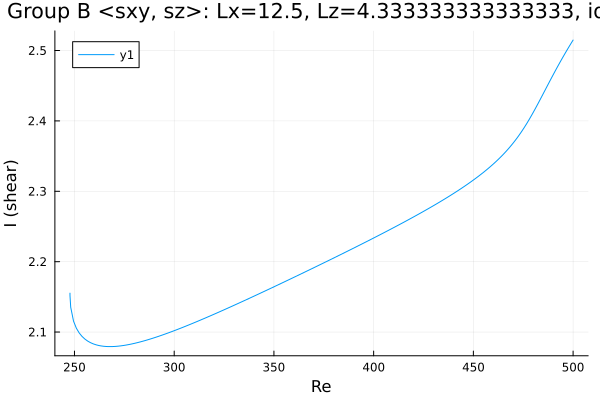

Data behind this chart, as committed beside it:
Re, shear
247.7, 2.155
247.7, 2.155
247.7, 2.155
247.7, 2.155
247.7, 2.155
247.7, 2.154
247.7, 2.153
247.8, 2.152
248.1, 2.135
249.5, 2.116
250.9, 2.106
252.4, 2.099
253.8, 2.094
255.2, 2.09
256.6, 2.087
258, 2.085
259.4, 2.083
260.8, 2.082
262.3, 2.081
263.3, 2.08
264.7, 2.08
266.1, 2.079
267.5, 2.079
268.9, 2.079
270.3, 2.08
271.8, 2.08
273.2, 2.08
274.6, 2.081
276, 2.082
277.4, 2.082
278.8, 2.083
280.2, 2.084
281.7, 2.085
283.1, 2.086
284.5, 2.087
285.9, 2.088
287.3, 2.09
288.7, 2.091
290.1, 2.092
291.6, 2.093
293, 2.095
294.4, 2.096
295.8, 2.098
297.1, 2.099
298, 2.1
298.7, 2.101
299.1, 2.101
299.4, 2.101
299.6, 2.102
299.7, 2.102
299.8, 2.102
299.9, 2.102
299.9, 2.102
300, 2.102
300, 2.102
300.0, 2.102
300.0, 2.102
300, 2.102
300, 2.102
300.1, 2.102
... 150 more rows
